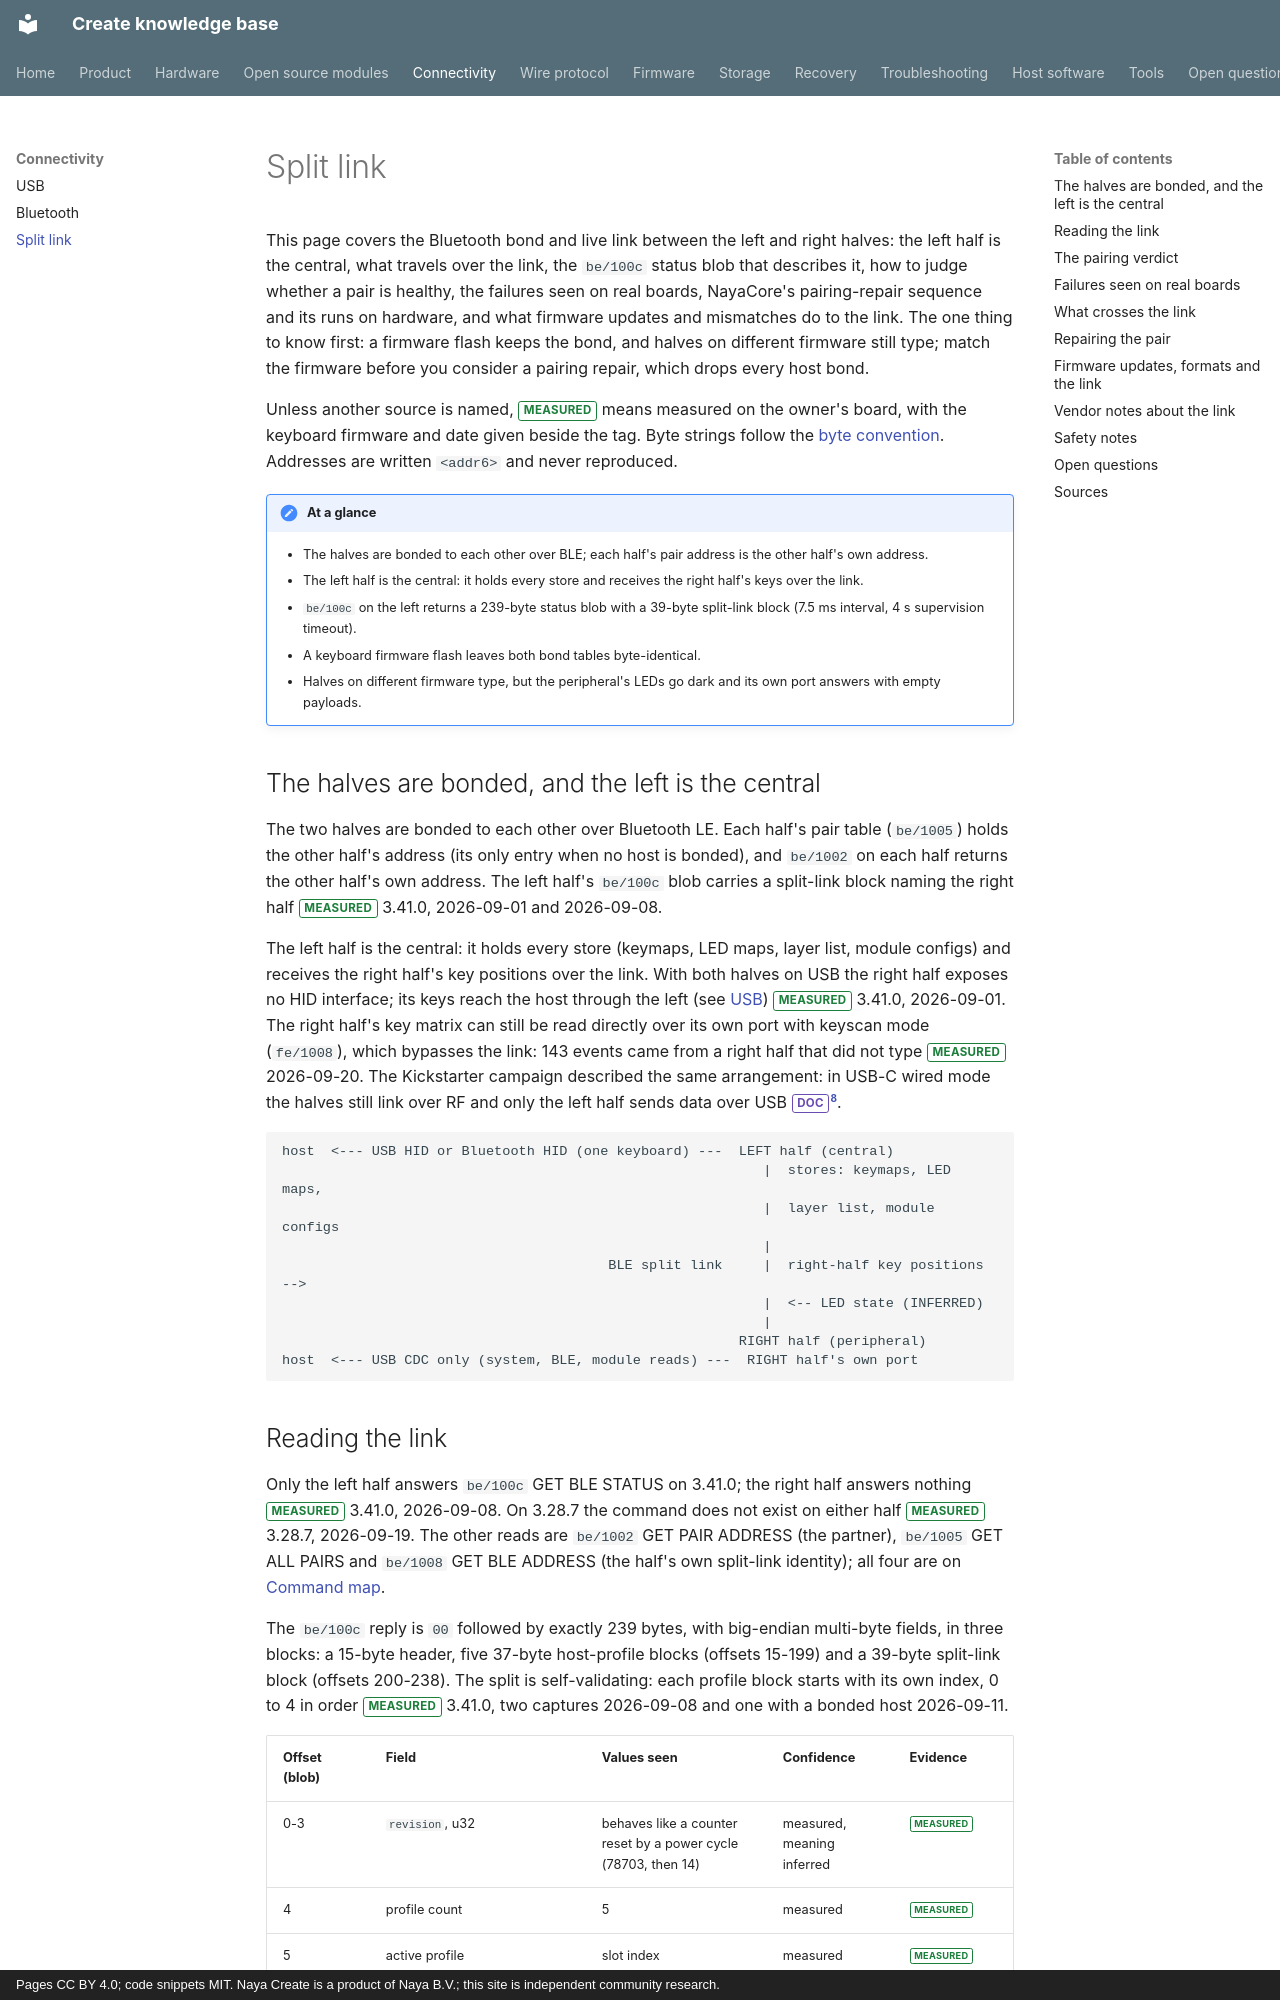

repository: create-collective/Create-knowledge-base · page: connectivity/split-link/index.html · generator: mkdocs · copyright: Pages CC BY 4.0; code snippets MIT. Naya Create is a product of Naya B.V.; this site is independent community research.

# Split link

This page covers the Bluetooth bond and live link between the left and right halves: the left half is
the central, what travels over the link, the `be/100c` status blob that describes it, how to judge
whether a pair is healthy, the failures seen on real boards, NayaCore's pairing-repair sequence and its
runs on hardware, and what firmware updates and mismatches do to the link. The one thing to know first:
a firmware flash keeps the bond, and halves on different firmware still type; match the firmware before
you consider a pairing repair, which drops every host bond.

Unless another source is named, <span class="tag measured">MEASURED</span> means measured on the
owner's board, with the keyboard firmware and date given beside the tag. Byte strings follow the
[byte convention](../protocol/transport.md#byte-convention). Addresses are written `<addr6>` and never
reproduced.

!!! note "At a glance"
    - The halves are bonded to each other over BLE; each half's pair address is the other half's own address.
    - The left half is the central: it holds every store and receives the right half's keys over the link.
    - `be/100c` on the left returns a 239-byte status blob with a 39-byte split-link block (7.5 ms interval, 4 s supervision timeout).
    - A keyboard firmware flash leaves both bond tables byte-identical.
    - Halves on different firmware type, but the peripheral's LEDs go dark and its own port answers with empty payloads.

## The halves are bonded, and the left is the central

<!--SL-01-->The two halves are bonded to each other over Bluetooth LE. Each half's pair table (`be/1005`)
holds the other half's address (its only entry when no host is bonded), and `be/1002` on each half
returns the other half's own address. The left half's `be/100c` blob carries a split-link block naming
the right half <span class="tag measured">MEASURED</span> 3.41.0, 2026-09-01 and 2026-09-08.

<!--SL-02-->The left half is the central: it holds every store (keymaps, LED maps, layer list, module
configs) and receives the right half's key positions over the link. With both halves on USB the right
half exposes no HID interface; its keys reach the host through the left (see [USB](usb.md))
<span class="tag measured">MEASURED</span> 3.41.0, 2026-09-01. The right half's key matrix can still
be read directly over its own port with keyscan mode (`fe/1008`), which bypasses the link: 143 events
came from a right half that did not type <span class="tag measured">MEASURED</span> 2026-09-20. The
Kickstarter campaign described the same arrangement: in USB-C wired mode the halves still link over RF
and only the left half sends data over USB <span class="tag doc">DOC</span>[^ks-camp].

```text
host  <--- USB HID or Bluetooth HID (one keyboard) ---  LEFT half (central)
                                                           |  stores: keymaps, LED maps,
                                                           |  layer list, module configs
                                                           |
                                        BLE split link     |  right-half key positions -->
                                                           |  <-- LED state (INFERRED)
                                                           |
                                                        RIGHT half (peripheral)
host  <--- USB CDC only (system, BLE, module reads) ---  RIGHT half's own port
```
